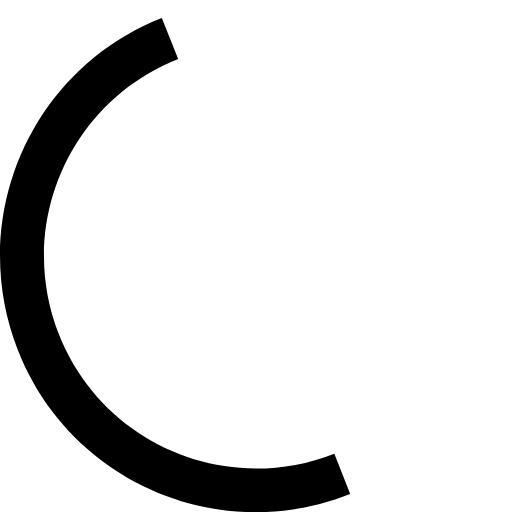
t = 0.00 s
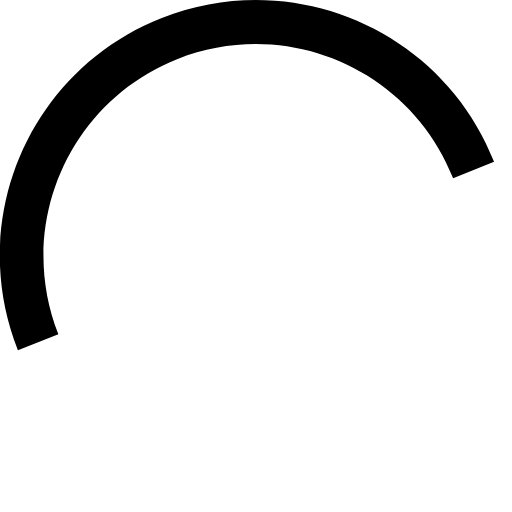
t = 0.50 s
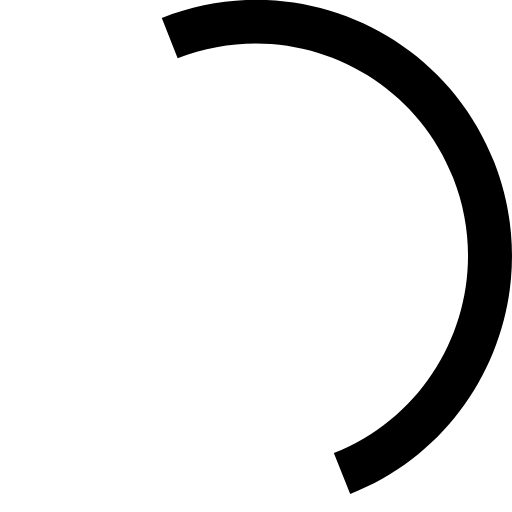
t = 1.00 s
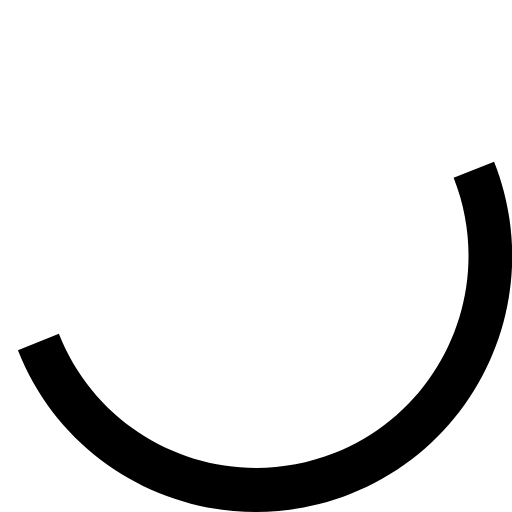
t = 1.50 s

The animated SVG that drew these frames (rendered in a browser with its animation timeline set to each time). Animation: 1 SMIL element (animateTransform=1); one cycle of 2.00 s, repeats indefinitely.

<svg version="1.1" id="L7" xmlns="http://www.w3.org/2000/svg" xmlns:xlink="http://www.w3.org/1999/xlink" x="0px" y="0px"
  viewBox="0 0 100 100" enable-background="new 0 0 100 100" xml:space="preserve">
 <path fill="#000" d="M31.6,3.5C5.9,13.6-6.6,42.7,3.5,68.4c10.1,25.7,39.2,38.3,64.9,28.1l-3.1-7.9c-21.3,8.4-45.4-2-53.8-23.3
  c-8.4-21.3,2-45.4,23.3-53.8L31.6,3.5z">
      <animateTransform 
         attributeName="transform" 
         attributeType="XML" 
         type="rotate"
         dur="2s" 
         from="0 50 50"
         to="360 50 50" 
         repeatCount="indefinite" />
  </path>
</svg>
